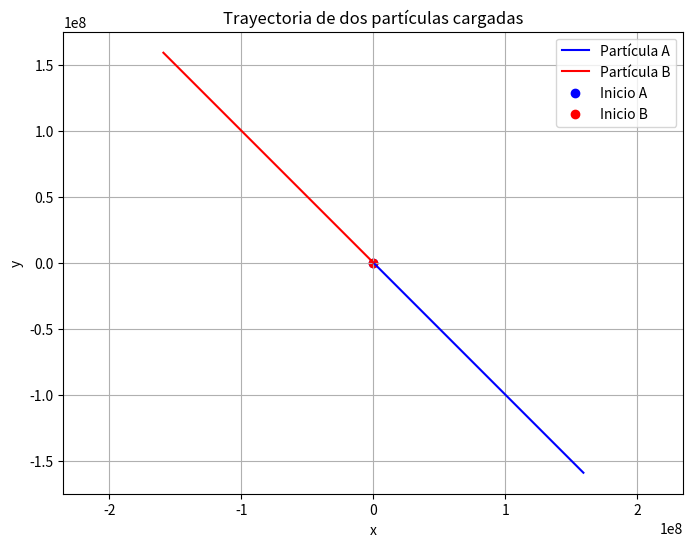

Recreate this plot in Python.
# -*- coding: utf-8 -*-
"""
Created on Fri May 16 14:33:20 2025

[redacted]
"""
from random import random
import matplotlib.pyplot as plt
import numpy as np



class Particula:
    carga = 1.0
    masa = 1.0
    vel = np.array([0,0])
    pos = np.array([0,0])
    acc = np.array([0,0])
    def __init__(self):
        self.carga = 1.0
        self.masa = 1.0
        self.vel = np.array([random(),random()])
        self.pos = np.array([random(), random()])
        self.acc = np.array([random(),random()])

    def set_pos(self,pos):
        self.pos = pos
    def set_carga(self, carga):
        self.carga = carga
    def set_masa(self, masa):
        self.masa = masa
    def set_vel(self,vel):
        self.vel = vel
    def set_acc(self,acc):
        self.acc = acc

K = 9e9
dt = 10e-2
pas = 0
m_pas = 10
def coulomb(first,second):
    r = second.pos - first.pos

    mg = np.sqrt((r[0]**2)+(r[1]**2))
    print('La distancia es: ', mg)
    ru = r/mg
    force= (K*(a.carga*b.carga)/mg**2)*ru
    return  force

def update(first,second):
    fcc = coulomb(first,second)
    acc_first = fcc/first.masa
    acc_second = -fcc/second.masa
    vel_first = a.vel + acc_first*dt
    vel_second = b.vel + acc_second * dt
    pos_first = a.pos + a.vel*dt + (1/2)*acc_first*dt
    pos_second = b.pos + b.vel * dt + (1 / 2) * acc_second * dt
    a.set_pos(pos_first)
    b.set_pos(pos_second)
    a.set_vel(vel_first)
    b.set_vel(vel_second)
    a.set_acc(acc_first)
    b.set_acc(acc_second)

a = Particula()
a.set_vel(np.array([5,0]))
a.set_pos(np.array([-1,0]))
b = Particula()
b.set_vel(np.array([-5,0]))
b.set_pos(np.array([0,-1]))

trayectoria_a = [a.pos.copy()]
trayectoria_b = [b.pos.copy()]
while pas < m_pas:
    print(f"--- Paso {pas+1} ---")
    print(f"Posición A: {a.pos}, Velocidad A: {a.vel}")
    print(f"Posición B: {b.pos}, Velocidad B: {b.vel}")
    f = coulomb(a, b)
    print(f"Fuerza de Coulomb: {f}")

    # Condición de salida opcional: si las partículas se alejan más de 10 unidades
    distancia = np.linalg.norm(b.pos - a.pos)
    if distancia > 20:
        print("Las partículas están muy lejos. Terminando simulación.")
        break

    update(a, b)
    trayectoria_a.append(a.pos.copy())
    trayectoria_b.append(b.pos.copy())
    pas += 1

trayectoria_a = np.array(trayectoria_a)
trayectoria_b = np.array(trayectoria_b)

# Visualización
plt.figure(figsize=(8, 6))
plt.plot(trayectoria_a[:, 0], trayectoria_a[:, 1], label='Partícula A', color='blue')
plt.plot(trayectoria_b[:, 0], trayectoria_b[:, 1], label='Partícula B', color='red')
plt.scatter(trayectoria_a[0, 0], trayectoria_a[0, 1], color='blue', marker='o', label='Inicio A')
plt.scatter(trayectoria_b[0, 0], trayectoria_b[0, 1], color='red', marker='o', label='Inicio B')
plt.xlabel('x')
plt.ylabel('y')
plt.title('Trayectoria de dos partículas cargadas')
plt.legend()
plt.grid(True)
plt.axis('equal')
plt.show()

    